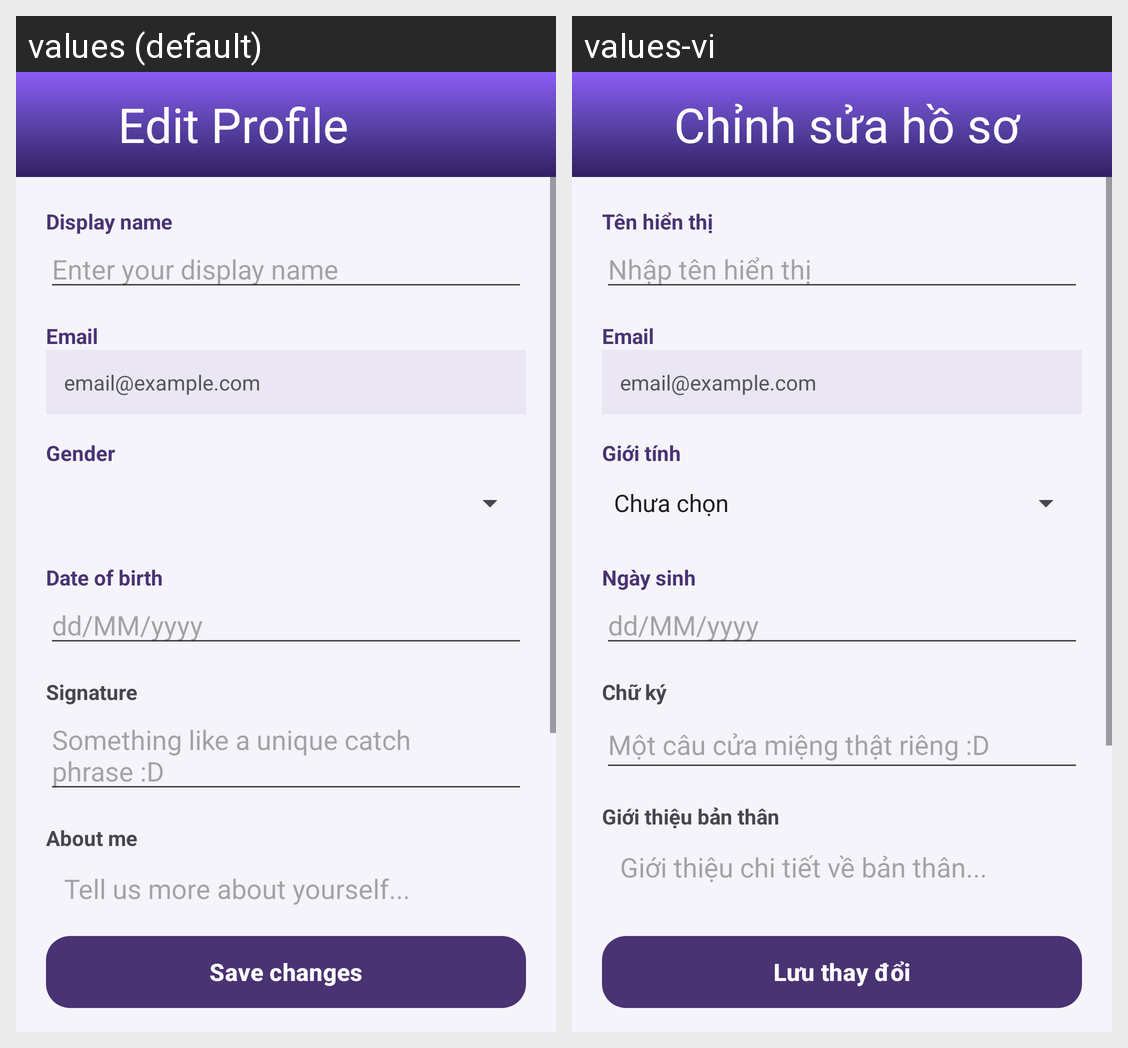

Here is an Android app screen in its default locale and in the app's own translations. Write out the translated-string differences for the strings that appear on this screen.
Android screen res/layout/activity_edit_profile.xml rendered under 2 locales, left to right: values (default), values-vi. Device: Nexus 5 (rendered at 1080×1920; each locale shown at half size, 540×960, under a caption strip naming it); theme Theme.SquidityTempPrj.
Strings drawn on this screen, with the default value and each locale's value (text and hints the layout hard-codes, and strings that could not be matched under every locale, appear in the picture but are not listed):

profile_edit_title
  values: Edit Profile
  values-vi: Chỉnh sửa hồ sơ

profile_display_name
  values: Display name
  values-vi: Tên hiển thị

profile_display_name_hint
  values: Enter your display name
  values-vi: Nhập tên hiển thị

common_email
  values: Email
  values-vi: Email

profile_gender
  values: Gender
  values-vi: Giới tính

profile_birth_date
  values: Date of birth
  values-vi: Ngày sinh

profile_signature
  values: Signature
  values-vi: Chữ ký

profile_signature_hint
  values: Something like a unique catch phrase :D
  values-vi: Một câu cửa miệng thật riêng :D

profile_about_me
  values: About me
  values-vi: Giới thiệu bản thân

profile_about_hint
  values: Tell us more about yourself...
  values-vi: Giới thiệu chi tiết về bản thân...

common_save_changes
  values: Save changes
  values-vi: Lưu thay đổi
